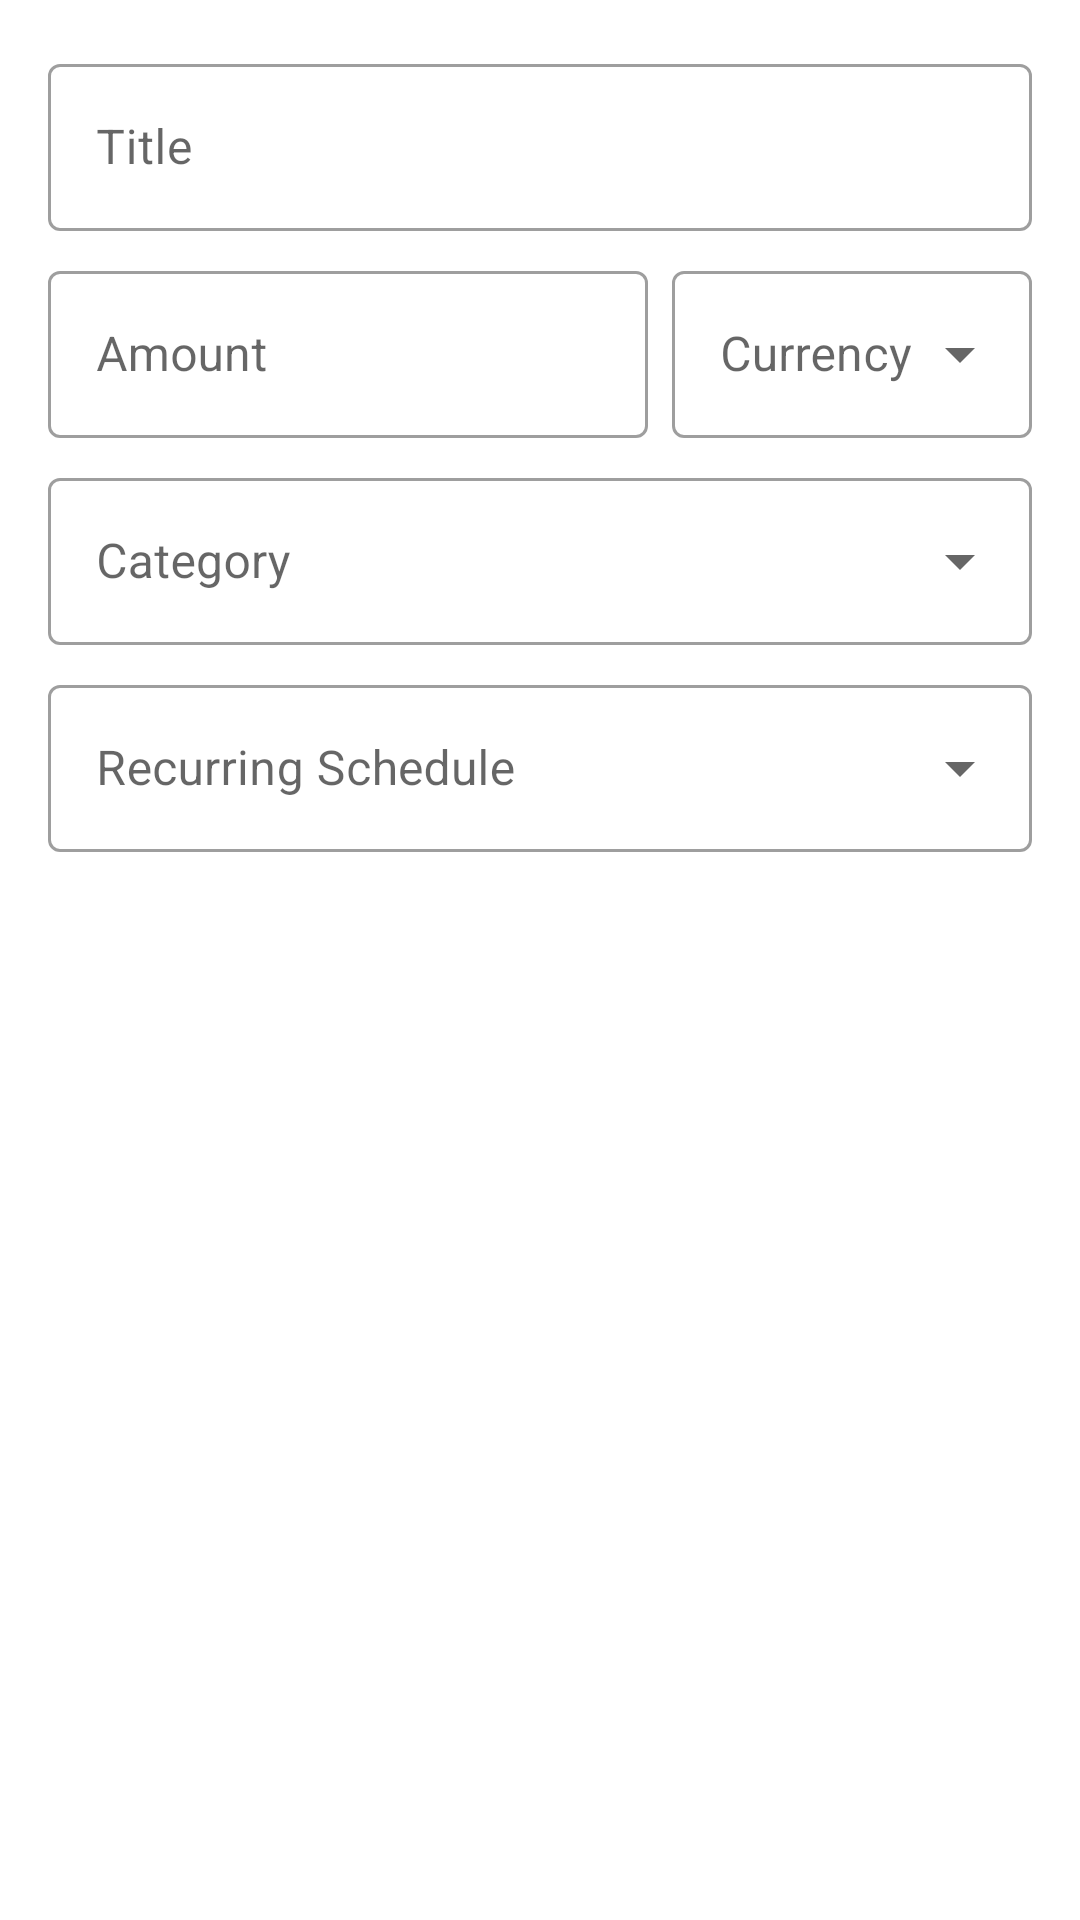

Here is an Android app screen rendered from its layout file. Give the layout XML and the strings, colors and styles it references.
<!-- AndroidManifest.xml: application theme Theme.BudgettingTogether -->
<!-- res/layout/dialog_add_expense.xml -->
<?xml version="1.0" encoding="utf-8"?>
<LinearLayout xmlns:android="http://schemas.android.com/apk/res/android"
    xmlns:app="http://schemas.android.com/apk/res-auto"
    android:layout_width="match_parent"
    android:layout_height="wrap_content"
    android:orientation="vertical"
    android:padding="16dp">

    <com.google.android.material.textfield.TextInputLayout
        android:layout_width="match_parent"
        android:layout_height="wrap_content"
        android:hint="@string/expense_title"
        style="@style/Widget.MaterialComponents.TextInputLayout.OutlinedBox">

        <com.google.android.material.textfield.TextInputEditText
            android:id="@+id/editTextTitle"
            android:layout_width="match_parent"
            android:layout_height="wrap_content"
            android:inputType="text"
            android:maxLines="1" />

    </com.google.android.material.textfield.TextInputLayout>

    <LinearLayout
        android:layout_width="match_parent"
        android:layout_height="wrap_content"
        android:layout_marginTop="8dp"
        android:orientation="horizontal">

        <com.google.android.material.textfield.TextInputLayout
            android:layout_width="0dp"
            android:layout_height="wrap_content"
            android:layout_weight="1"
            android:layout_marginEnd="8dp"
            android:hint="@string/amount"
            style="@style/Widget.MaterialComponents.TextInputLayout.OutlinedBox">

            <com.google.android.material.textfield.TextInputEditText
                android:id="@+id/editTextAmount"
                android:layout_width="match_parent"
                android:layout_height="wrap_content"
                android:inputType="numberDecimal"
                android:maxLines="1" />

        </com.google.android.material.textfield.TextInputLayout>

        <com.google.android.material.textfield.TextInputLayout
            android:layout_width="120dp"
            android:layout_height="wrap_content"
            android:hint="@string/currency"
            style="@style/Widget.MaterialComponents.TextInputLayout.OutlinedBox.ExposedDropdownMenu">

            <AutoCompleteTextView
                android:id="@+id/spinnerCurrency"
                android:layout_width="match_parent"
                android:layout_height="wrap_content"
                android:inputType="textCapCharacters"
                android:maxLines="1" />

        </com.google.android.material.textfield.TextInputLayout>

    </LinearLayout>

    <TextView
        android:id="@+id/textViewConversionPreview"
        android:layout_width="match_parent"
        android:layout_height="wrap_content"
        android:layout_marginTop="4dp"
        android:layout_marginStart="4dp"
        android:textSize="13sp"
        android:textColor="?attr/colorPrimary"
        android:visibility="gone" />

    <com.google.android.material.textfield.TextInputLayout
        android:layout_width="match_parent"
        android:layout_height="wrap_content"
        android:layout_marginTop="8dp"
        android:hint="@string/category"
        style="@style/Widget.MaterialComponents.TextInputLayout.OutlinedBox.ExposedDropdownMenu">

        <AutoCompleteTextView
            android:id="@+id/spinnerCategory"
            android:layout_width="match_parent"
            android:layout_height="wrap_content"
            android:contentDescription="spinner"
            android:inputType="none" />

    </com.google.android.material.textfield.TextInputLayout>

    <com.google.android.material.textfield.TextInputLayout
        android:layout_width="match_parent"
        android:layout_height="wrap_content"
        android:layout_marginTop="8dp"
        android:hint="@string/recurring_schedule"
        style="@style/Widget.MaterialComponents.TextInputLayout.OutlinedBox.ExposedDropdownMenu">

        <AutoCompleteTextView
            android:id="@+id/spinnerRecurring"
            android:layout_width="match_parent"
            android:layout_height="wrap_content"
            android:contentDescription="recurring spinner"
            android:inputType="none" />

    </com.google.android.material.textfield.TextInputLayout>

</LinearLayout>
<!-- resources referenced by this layout -->
<resources>
  <string name="amount">Amount</string>
  <string name="category">Category</string>
  <string name="currency">Currency</string>
  <string name="expense_title">Title</string>
  <string name="recurring_schedule">Recurring Schedule</string>
  <style name="Theme.BudgettingTogether" parent="Theme.MaterialComponents.DayNight.NoActionBar">
          
          <item name="colorPrimary">@color/purple_500</item>
          <item name="colorPrimaryVariant">@color/purple_700</item>
          <item name="colorOnPrimary">@color/white</item>
          
          <item name="colorSecondary">@color/teal_200</item>
          <item name="colorSecondaryVariant">@color/teal_700</item>
          <item name="colorOnSecondary">@color/black</item>
          
          <item name="android:statusBarColor">?attr/colorPrimaryVariant</item>
      </style>
  <color name="purple_500">#FF6200EE</color>
  <color name="purple_700">#FF3700B3</color>
  <color name="white">#FFFFFFFF</color>
  <color name="teal_200">#FF03DAC5</color>
  <color name="teal_700">#FF018786</color>
  <color name="black">#FF000000</color>
</resources>
